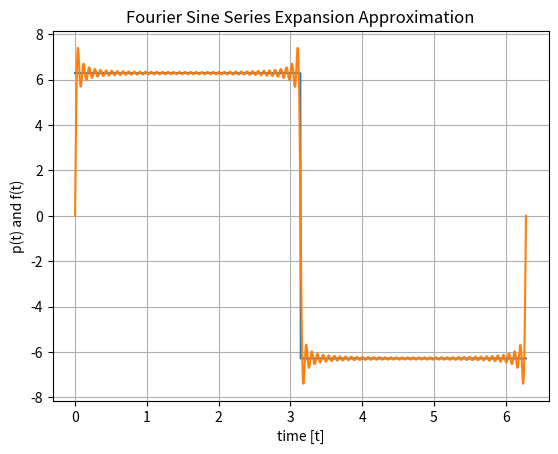

Write the Python code that produced this figure.
# AAE 301 (Signals I)
# Problem 1: Plotting Approximation to Fourier Sine Series Expansion (PART A)
# Author: Bruce LaBounty

import numpy as np
import matplotlib.pyplot as plt

t = np.linspace(0, 2*np.pi, 1000) # Generates 1000 points on t from 0 to 2pi
# Note: t is defined from 0 to 2pi
p_t = np.zeros_like(t)

# Solving for P(t) for n = 80
for k in range(1, 81, 2):
    p_t += np.sin(k * t) / k

p_t = 8 * p_t
f_t = np.where(t <= np.pi, 2*np.pi, -2*np.pi) # Showing the function that the Fourier expansions was applied to

plt.plot(t, f_t)
plt.plot(t, p_t)
plt.grid(True)
plt.xlabel("time [t]")
plt.ylabel("p(t) and f(t)")
plt.title("Fourier Sine Series Expansion Approximation")
plt.show()